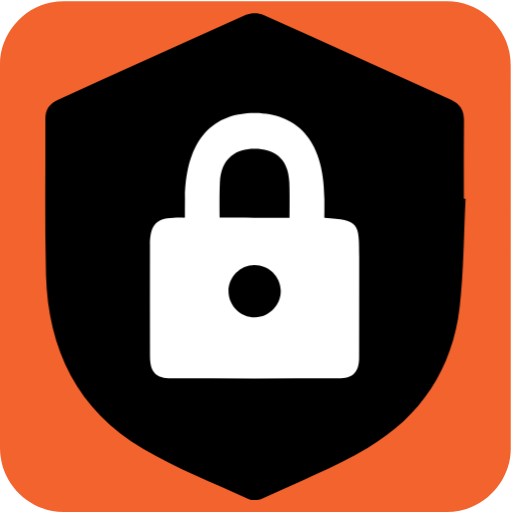
t = 0.00 s
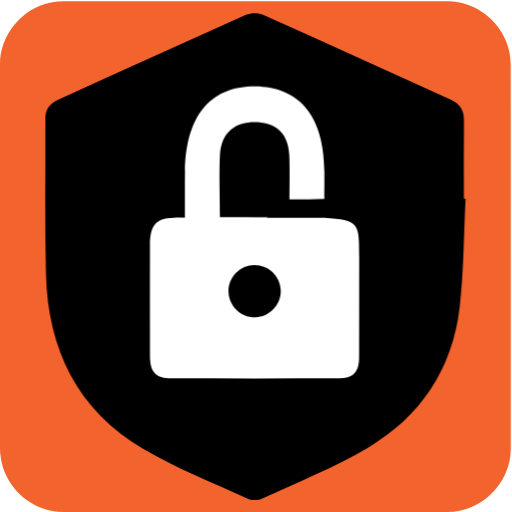
t = 0.45 s
t = 1.15 s: frame unchanged from t = 0.45 s, image omitted
t = 1.50 s: frame unchanged from t = 0.45 s, image omitted
t = 2.03 s: frame unchanged from t = 0.00 s, image omitted
t = 2.35 s: frame unchanged from t = 0.00 s, image omitted

The animated SVG that drew these frames (rendered in a browser with its animation timeline set to each time). Animation: 2 CSS @keyframes rules; one cycle of 3.00 s, repeats indefinitely.

<svg xmlns="http://www.w3.org/2000/svg" id="security" viewBox="0 0 769 769" width="500" height="500" shape-rendering="geometricPrecision" text-rendering="geometricPrecision" version="1.1">
  <style id="secure">
    @keyframes shield_animation__ts{0%,50%,56.666667%,to{transform:translate(319.537322px,683.248836px) scale(1,1)}53.333333%{transform:translate(319.537322px,683.248836px) scale(.8,.8)}}@keyframes lock_top_animation__to{0%,53.333333%,to{transform:translate(319.226515px,660.27px)}3.333333%,50%{transform:translate(319.226515px,650.27px)}}#security{pointer-events:all}#security *{animation-play-state:paused!important}#security:hover *{animation-play-state:running!important}#shield_animation{animation:shield_animation__ts 3000ms linear infinite normal forwards}#lock_top_animation{animation:lock_top_animation__to 3000ms linear infinite normal forwards}
  </style>
  <g id="background" transform="matrix(4 0 0 4 -894.56 -2347.566)">
    <path id="square" d="M415.42 683.27v72.19c0 11.03-8.32 21.11-19.18 23.18-1.61.31-3.27.48-4.9.48-47.97.03-95.93.02-143.9.02-11.76 0-22.02-9.02-23.56-20.72a23.27 23.27 0 01-.23-3.12c-.01-48.09-.01-96.18-.01-144.26 0-11.03 8.32-21.12 19.18-23.18 1.61-.31 3.27-.48 4.9-.48 48.01-.02 96.02-.02 144.02-.02 11.03 0 21.13 8.33 23.18 19.18.3 1.61.48 3.27.48 4.9.03 23.95.02 47.89.02 71.83z" fill="#F3632D" stroke="none" stroke-width="1"/>
  </g>
  <g id="shield_lock_group" transform="matrix(4 0 0 4 -894.58 -2347.56)">
    <g id="shield_animation" transform="translate(319.537 683.249)">
      <path id="shield" d="M398.45 661.5c-.69 13.6-.66 27.28-2.22 40.78-2.69 23.13-14.64 41.09-34.57 52.78-12.62 7.4-26.37 12.88-39.7 19.05-1.43.66-3.68.75-5.09.11-13.22-6.07-26.89-11.43-39.39-18.77-24.68-14.48-35.85-37.37-36.58-65.45-.5-19.49-.15-39-.23-58.5-.01-3.42 1.55-5.66 4.59-7.04 23.57-10.7 47.11-21.47 70.75-32.01 1.85-.83 4.72-.8 6.58.03 23.51 10.49 46.93 21.21 70.38 31.83 3.37 1.53 4.92 3.94 4.88 7.69-.11 9.82-.04 19.64-.04 29.46.21.02.42.03.64.04z" transform="translate(-319.537 -683.249)" fill="#000" stroke="none" stroke-width="1"/>
    </g>
    <g id="lock_top_animation" transform="translate(319.227 660.27)">
      <g id="lock_top" transform="translate(-435.413 -668.135)" stroke="none" stroke-width="1">
        <path id="lock_top_main" d="M182.786 792.184c0-6.744.006-3.6-.004-9.998-.05-23.385-11.37-31.987-25.81-32.224-14.7-.236-26.28 8.524-26.54 32.224-.07 6.586 0 22.503 0 29.64-1.67 0 26.753-.015 25.553 0-7.09.127-11.04.201 0 0-9.845-.042-11.172.04 0 0 6.006-.028.569-.015 0 0 1.053.488-20.85.048 0 0 5.65-.015-1.899.109-7.96 0 7.545-.092 20.215-19.616 11.912-19.642 6.59.147 12.87.389 22.85 0z" transform="translate(278.84 -112.819)" fill="#FFF"/>
        <path id="lock_top_hole" d="M306.22 679.646c0-6.752-.32-16.822 0-23.173.48-9.298 6.27-12.565 12.97-12.593 6.82-.041 12.69 3.074 13.1 12.593.26 6.184 0 16.518 0 23.187-8.62-.014-17.1-.014-26.07-.014z" transform="translate(116.168 6.74)" fill="#000"/>
      </g>
    </g>
    <g id="lock_bottom" stroke="none" stroke-width="1">
      <path id="lock_bottom_main" d="M345.44 668.613c.109.1-.105.149-.005-.079-.071.11-.107.12-26.264.08-14.7-.15-26.092.028-26.076 0 11.427-.091-4.38.058 0-.01-1.67 0-3.054 0-4.254.01-7.09.08-8.881 3.406-8.891 10.366-.02 13.9-.03 27.8.01 41.69.02 6.01 2.23 8.28 8.04 8.29 20.85.03 41.69.03 62.54 0 5.65-.01 7.94-2.32 7.95-7.95.03-12.54.02-25.07.03-37.61.01-12.77.03-14.007-13.08-14.787z" fill="#FFF"/>
      <path id="lock_bottom_hole" d="M309.45 696.36c-.09-5.37 4.41-9.93 9.78-9.92 5.3.01 9.64 4.19 9.83 9.47.2 5.35-4.23 10.03-9.59 10.15-5.41.1-9.93-4.27-10.02-9.7z" fill="#000"/>
    </g>
  </g>
</svg>
